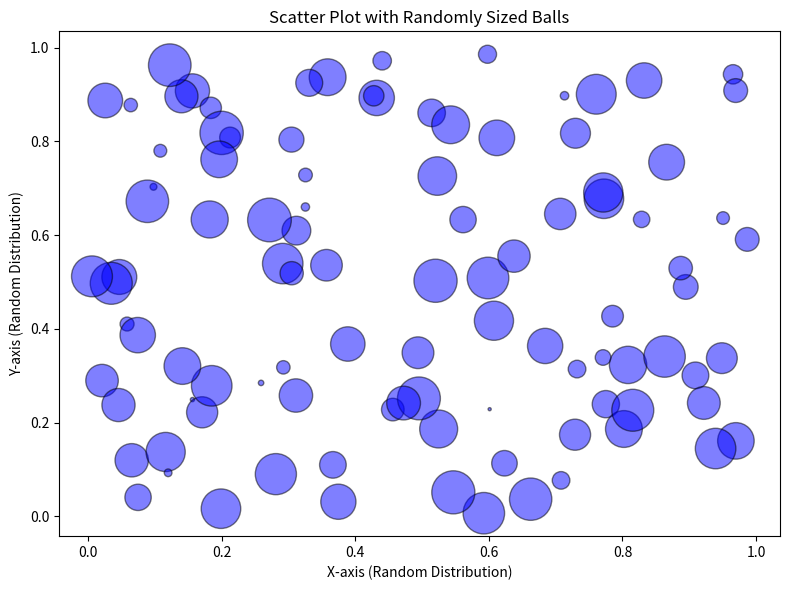

Write the Python code that produced this figure.
import numpy as np
import matplotlib.pyplot as plt
np.random.seed(42)  
x = np.random.rand(100) 
y = np.random.rand(100) 
sizes = np.random.rand(100) * 1000  
plt.figure(figsize=(8, 6))
scatter = plt.scatter(x, y, s=sizes, color='blue', alpha=0.5, edgecolor='black')
plt.xlabel('X-axis (Random Distribution)')
plt.ylabel('Y-axis (Random Distribution)')
plt.title('Scatter Plot with Randomly Sized Balls')
plt.tight_layout()
plt.show()
